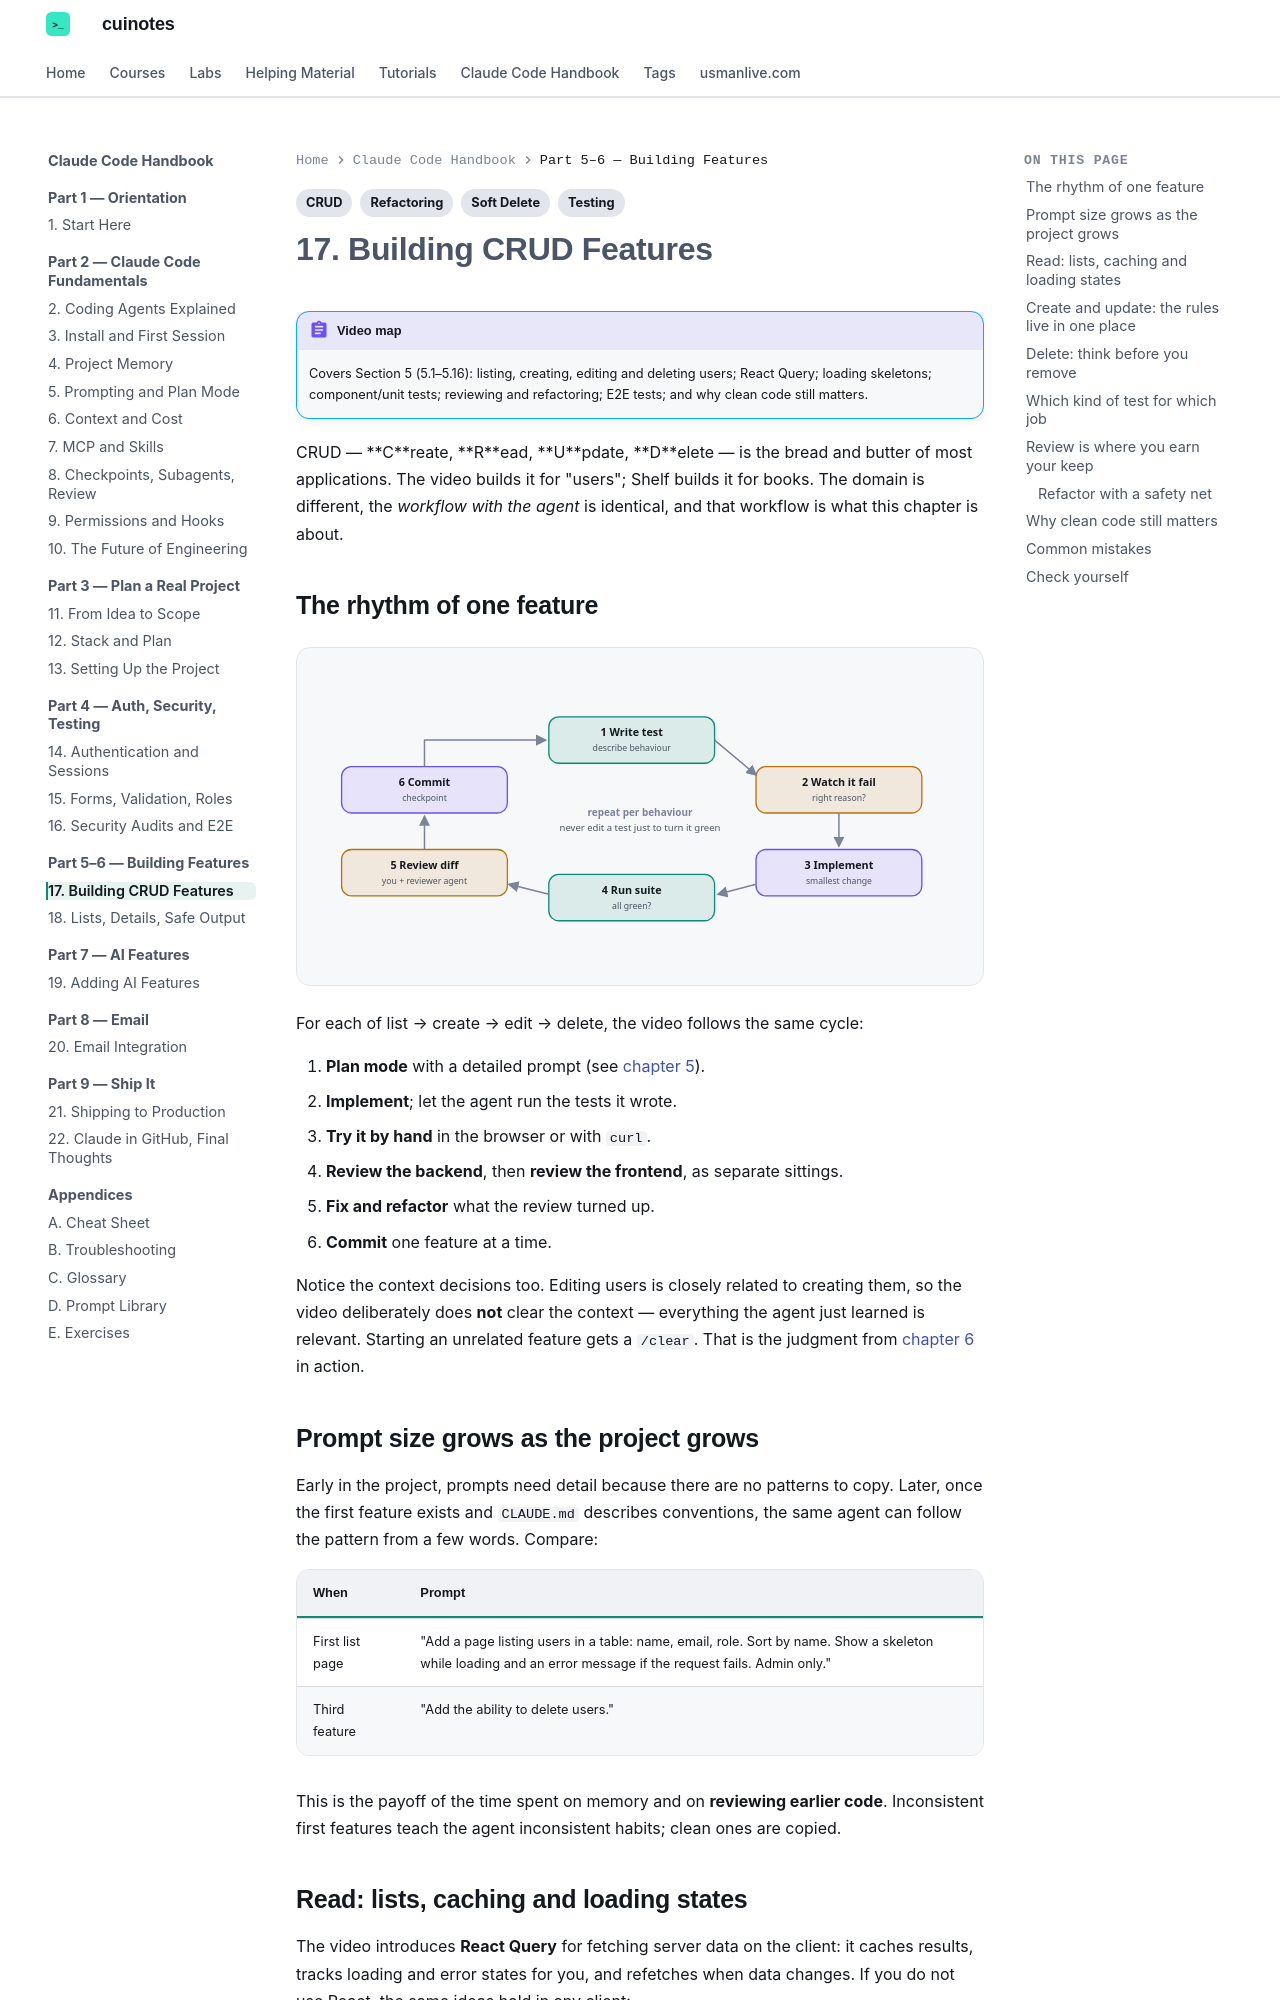

repository: mua22/mern-web-book · page: claude-code-handbook/17-building-crud/index.html · generator: mkdocs

---
title: "17. Building CRUD Features"
tags:
  - CRUD
  - Testing
  - Refactoring
  - Soft Delete
---

# 17. Building CRUD Features

!!! abstract "Video map"
    Covers Section 5 (5.1–5.16): listing, creating, editing and deleting users; React Query; loading skeletons; component/unit tests; reviewing and refactoring; E2E tests; and why clean code still matters.

CRUD — **C**reate, **R**ead, **U**pdate, **D**elete — is the bread and butter of most applications. The video builds it for "users"; Shelf builds it for books. The domain is different, the *workflow with the agent* is identical, and that workflow is what this chapter is about.

## The rhythm of one feature

<div class="cu-svg-diagram" markdown>
--8<-- "docs/claude-code-handbook/diagrams/tdd-loop.svg"
</div>

For each of list → create → edit → delete, the video follows the same cycle:

1. **Plan mode** with a detailed prompt (see [chapter 5](05-prompting-and-plan-mode.md)).
2. **Implement**; let the agent run the tests it wrote.
3. **Try it by hand** in the browser or with `curl`.
4. **Review the backend**, then **review the frontend**, as separate sittings.
5. **Fix and refactor** what the review turned up.
6. **Commit** one feature at a time.

Notice the context decisions too. Editing users is closely related to creating them, so the video deliberately does **not** clear the context — everything the agent just learned is relevant. Starting an unrelated feature gets a `/clear`. That is the judgment from [chapter 6](06-context-and-cost.md) in action.

## Prompt size grows as the project grows

Early in the project, prompts need detail because there are no patterns to copy. Later, once the first feature exists and `CLAUDE.md` describes conventions, the same agent can follow the pattern from a few words. Compare:

| When | Prompt |
|---|---|
| First list page | "Add a page listing users in a table: name, email, role. Sort by name. Show a skeleton while loading and an error message if the request fails. Admin only." |
| Third feature | "Add the ability to delete users." |

This is the payoff of the time spent on memory and on **reviewing earlier code**. Inconsistent first features teach the agent inconsistent habits; clean ones are copied.
